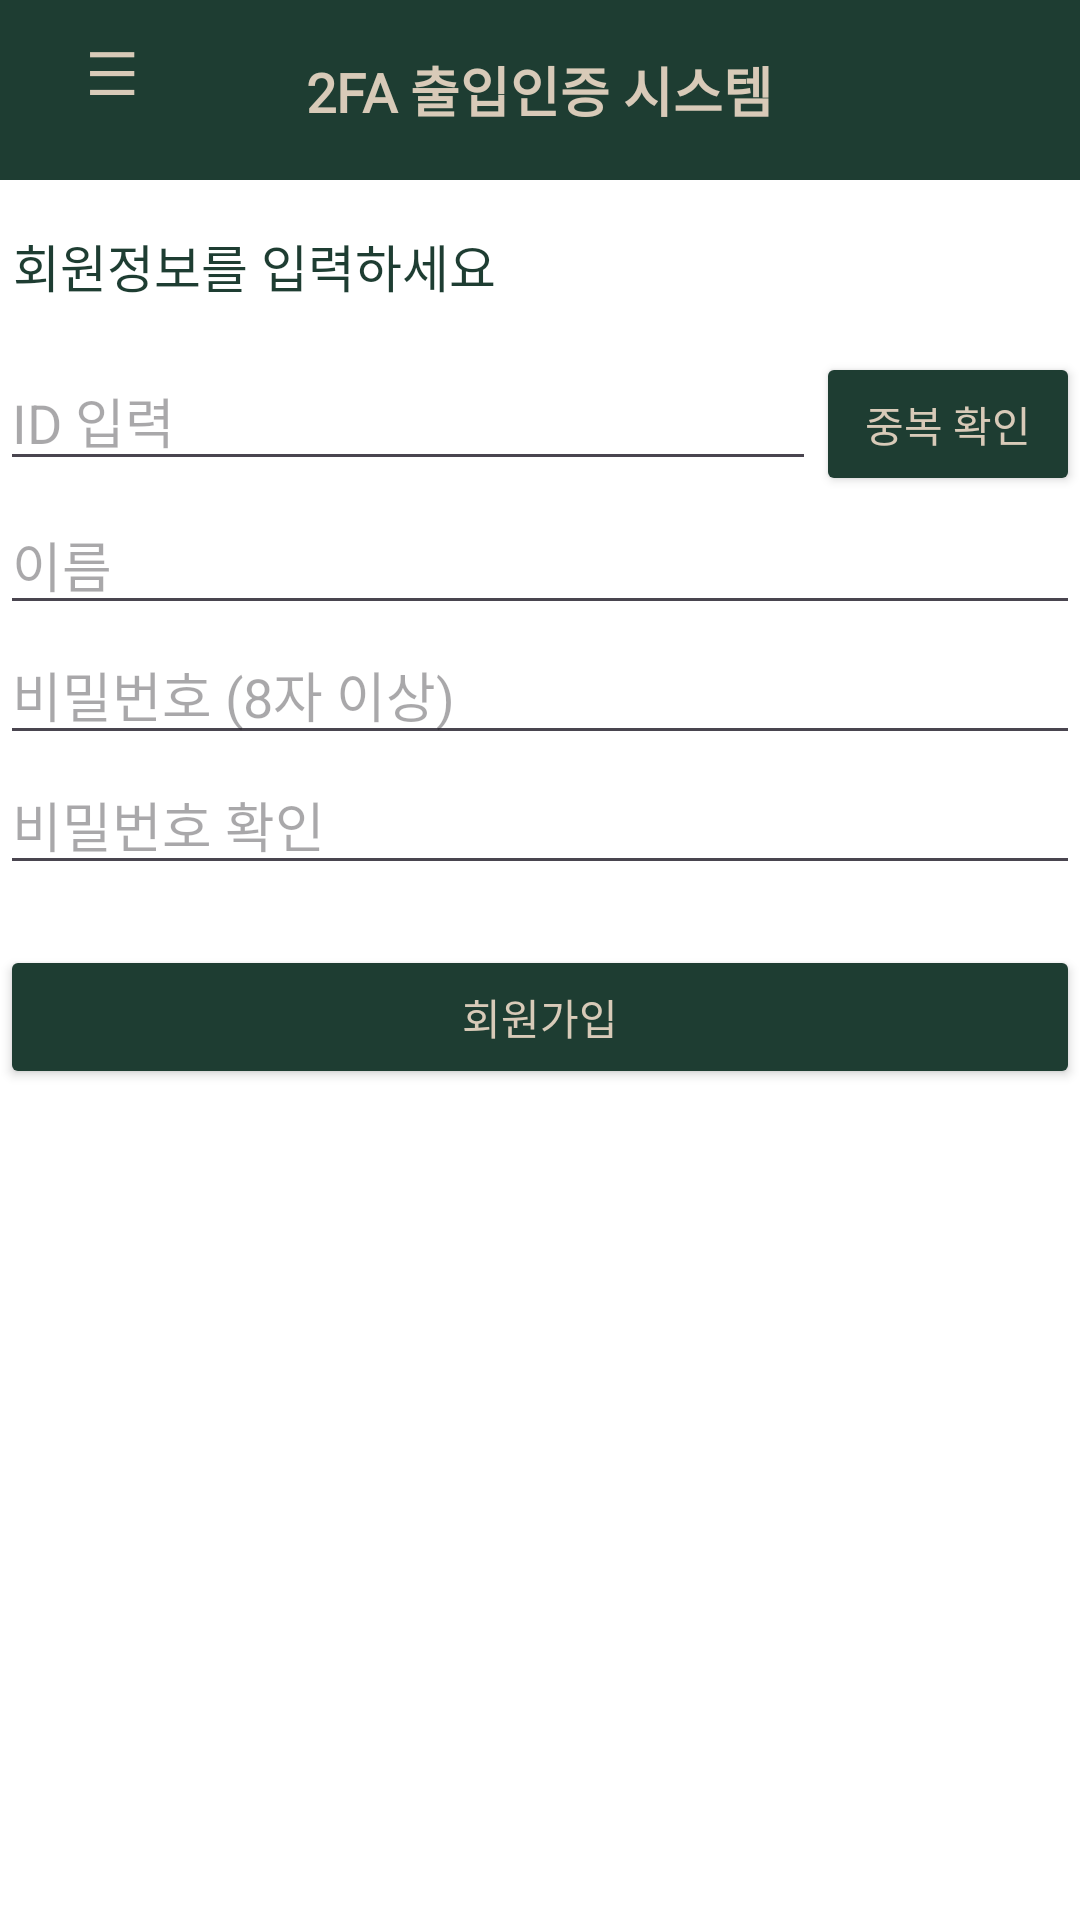

Produce the Android XML layout that renders to this screen, including the resource entries it uses.
<!-- AndroidManifest.xml: application theme Theme._2faAccessSystem -->
<!-- res/layout/activity_spash.xml -->
<?xml version="1.0" encoding="utf-8"?>

<LinearLayout xmlns:android="http://schemas.android.com/apk/res/android"
    xmlns:tools="http://schemas.android.com/tools"
    android:id="@+id/mainLayout"
    android:layout_width="match_parent"
    android:layout_height="match_parent"
    android:orientation="vertical"
    android:background="#FFFFFF"
    tools:context=".SignupActivity">

    
    <RelativeLayout
        android:layout_width="match_parent"
        android:layout_height="60dp"
        android:background="#1E3D32">
        


        <TextView
            android:id="@+id/titleText"
            android:layout_width="wrap_content"
            android:layout_height="wrap_content"
            android:text="2FA 출입인증 시스템"
            android:fontFamily="@font/neo_a"
            android:textSize="18sp"
            android:textColor="#D8CAB8"
            android:textStyle="bold"
            android:layout_centerInParent="true" />

        <Button
            android:id="@+id/btnMyPage"
            android:layout_width="wrap_content"
            android:layout_height="wrap_content"
            android:layout_alignParentStart="true"
            android:layout_marginStart="-7dp"
            android:background="@android:color/transparent"
            android:text="☰"
            android:textColor="#D8CAB8"
            android:textSize="20sp" />
    </RelativeLayout>

    

    
    <TextView
        android:layout_width="match_parent"
        android:layout_height="wrap_content"
        android:paddingTop="16dp"
        android:text=" 회원정보를 입력하세요"
        android:fontFamily="@font/pm"
        android:textSize="17sp"
        android:textColor="#1E3D32" />

    <LinearLayout
        android:layout_width="match_parent"
        android:layout_height="wrap_content"
        android:layout_gravity="center_horizontal"
        android:orientation="horizontal"
        android:layout_marginTop="16dp">

        <EditText
            android:id="@+id/editId"
            android:layout_width="0dp"
            android:layout_height="wrap_content"
            android:layout_weight="1"
            android:hint="ID 입력" />


        <Button
            android:id="@+id/btnCheckId"
            android:layout_width="wrap_content"
            android:layout_height="wrap_content"
            android:backgroundTint="#1E3D32"
            android:fontFamily="@font/neo_c"
            android:text="중복 확인"
            android:textColor="#D8CAB8"
            android:textSize="14sp" />
    </LinearLayout>

    
    <EditText
        android:id="@+id/editName"
        android:layout_width="match_parent"
        android:layout_height="wrap_content"
        android:hint="이름" />

    
    <EditText
        android:id="@+id/editPassword"
        android:layout_width="match_parent"
        android:layout_height="wrap_content"
        android:hint="비밀번호 (8자 이상)"
        android:inputType="textPassword" />

    
    <EditText
        android:id="@+id/editPasswordConfirm"
        android:layout_width="match_parent"
        android:layout_height="wrap_content"
        android:hint="비밀번호 확인"
        android:inputType="textPassword" />

    
    <Button
        android:id="@+id/btnRegister"
        android:layout_width="match_parent"
        android:layout_height="wrap_content"
        android:layout_marginTop="20dp"
        android:backgroundTint="#1E3D32"
        android:fontFamily="@font/neo_c"
        android:text="회원가입"
        android:textColor="#D8CAB8"
        android:textSize="14sp" />
</LinearLayout>
<!-- resources referenced by this layout -->
<resources>
  <style name="Theme._2faAccessSystem" parent="Base.Theme._2faAccessSystem" />
  <style name="Base.Theme._2faAccessSystem" parent="Theme.Material3.DayNight.NoActionBar">
          
          
      </style>
</resources>
